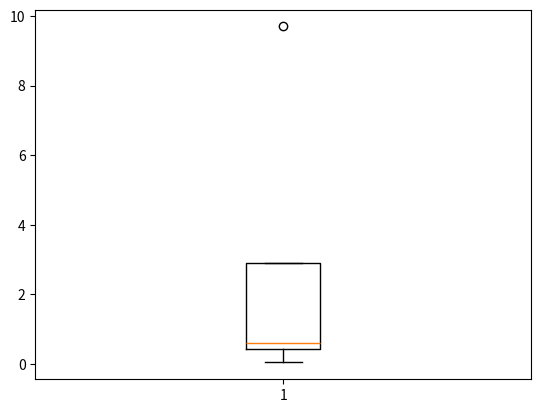
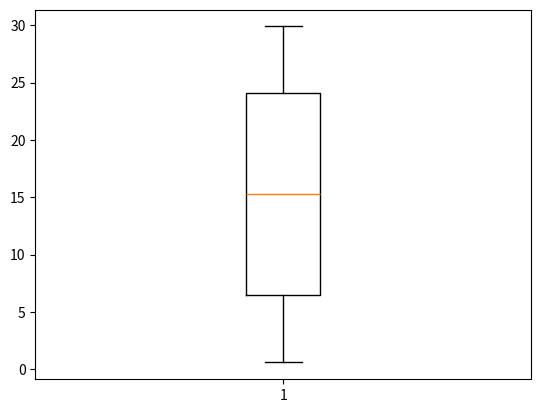

Python code for these plots, in order:
city_UK=[0.56,0.62,0.04,9.7]
city_CHN=[0.58,8.4,29.9,22.2]
city_UK.sort()
city_CHN.sort(reverse=True)
print(city_UK)
print(city_CHN)
import matplotlib.pyplot as plt
plt.figure()
plt.boxplot(city_UK,vert=True)
plt.figure()
plt.boxplot(city_CHN,vert=True)
plt.show()
